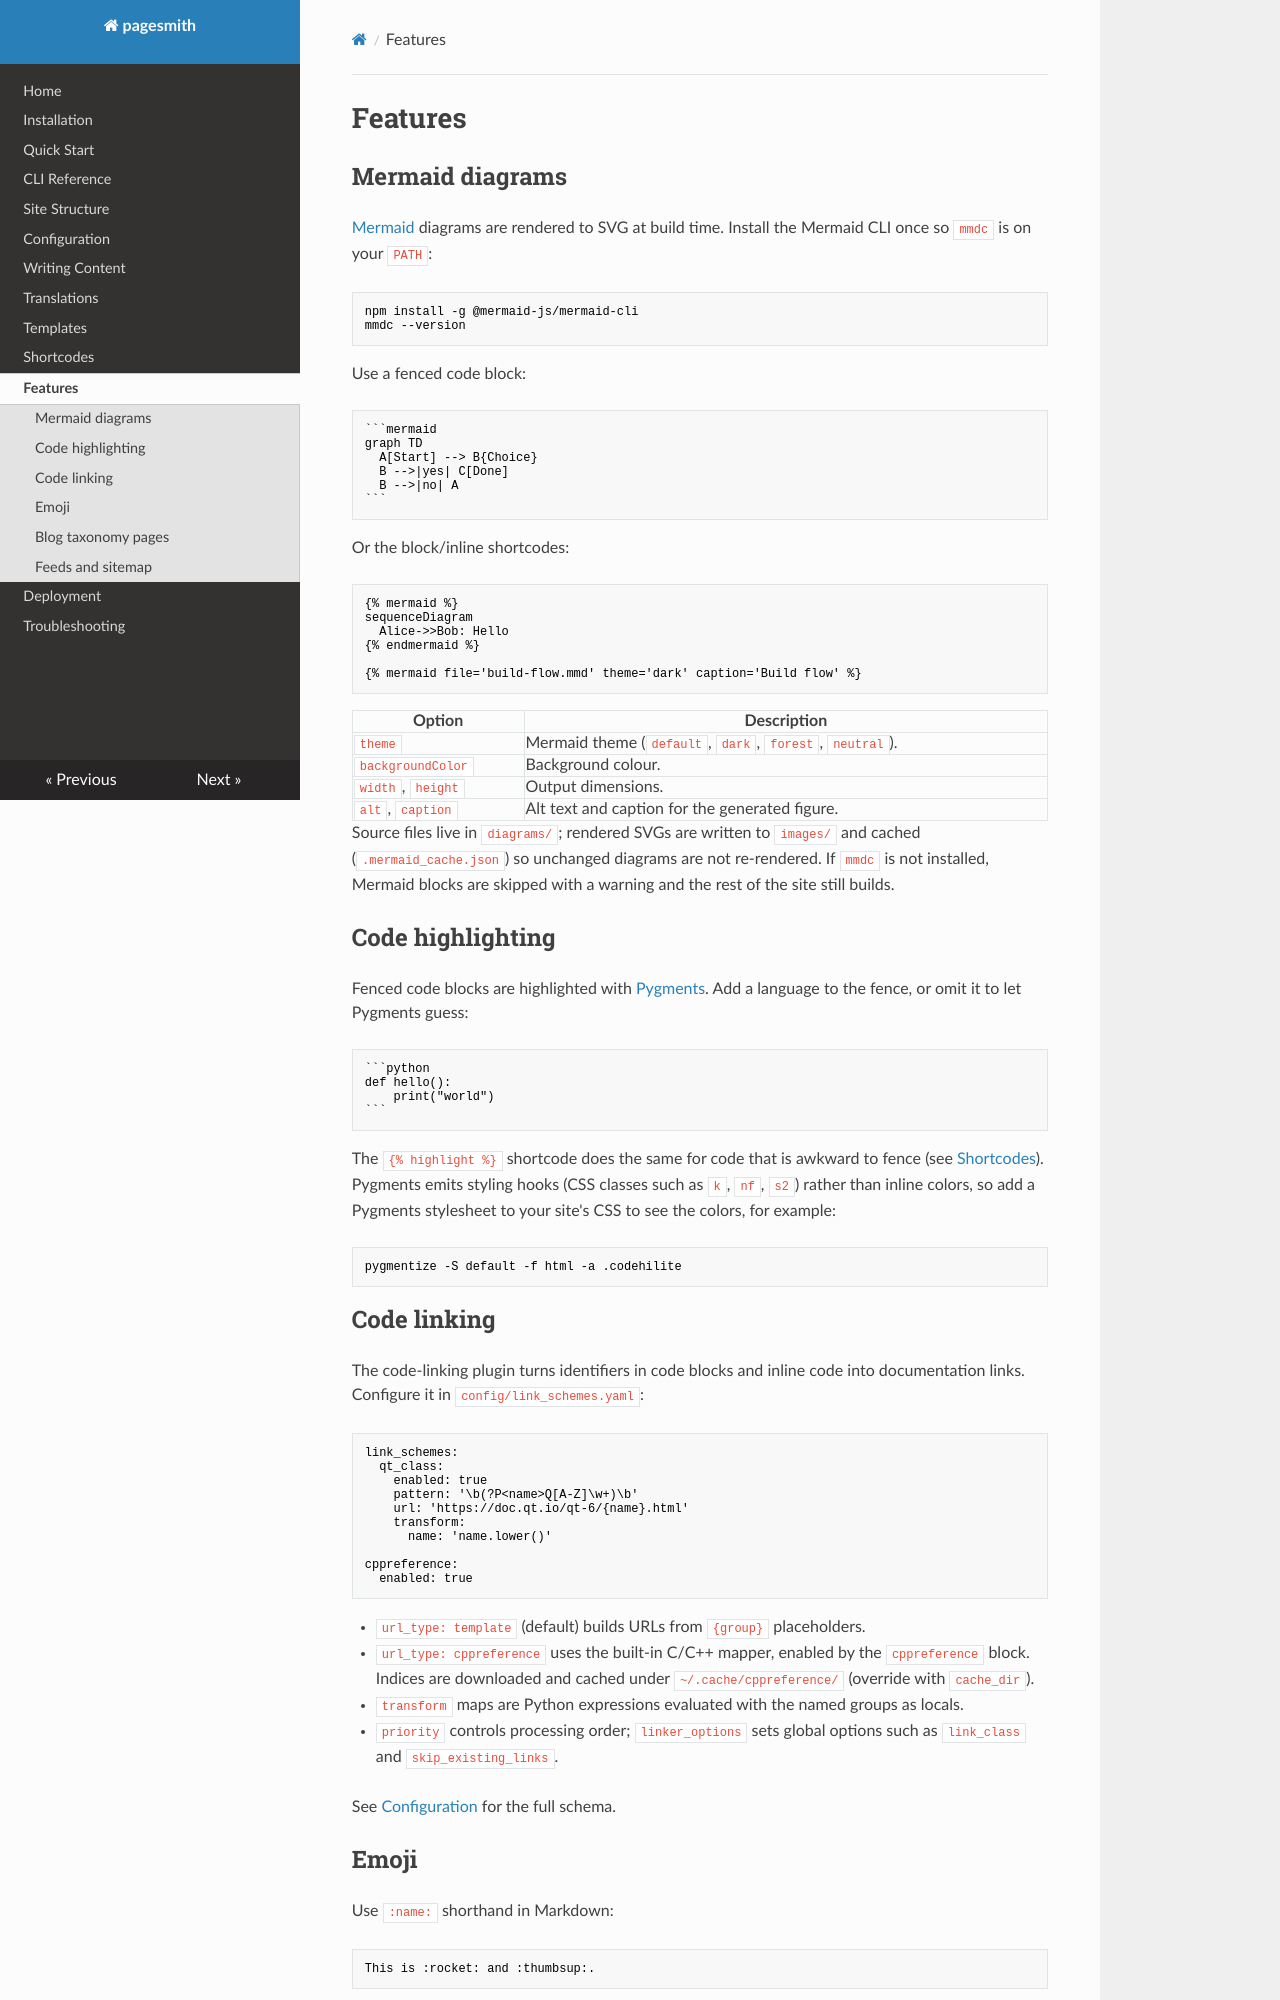

repository: wysota/pagesmith · page: features/index.html · generator: mkdocs

# Features

## Mermaid diagrams

[Mermaid](https://mermaid.js.org/) diagrams are rendered to SVG at build time.
Install the Mermaid CLI once so `mmdc` is on your `PATH`:

```bash
npm install -g @mermaid-js/mermaid-cli
mmdc --version
```

Use a fenced code block:

````markdown
```mermaid
graph TD
  A[Start] --> B{Choice}
  B -->|yes| C[Done]
  B -->|no| A
```
````

Or the block/inline shortcodes:

```jinja
{% mermaid %}
sequenceDiagram
  Alice->>Bob: Hello
{% endmermaid %}

{% mermaid file='build-flow.mmd' theme='dark' caption='Build flow' %}
```

| Option | Description |
|---|---|
| `theme` | Mermaid theme (`default`, `dark`, `forest`, `neutral`). |
| `backgroundColor` | Background colour. |
| `width`, `height` | Output dimensions. |
| `alt`, `caption` | Alt text and caption for the generated figure. |

Source files live in `diagrams/`; rendered SVGs are written to `images/` and
cached (`.mermaid_cache.json`) so unchanged diagrams are not re-rendered. If
`mmdc` is not installed, Mermaid blocks are skipped with a warning and the rest
of the site still builds.

## Code highlighting

Fenced code blocks are highlighted with [Pygments](https://pygments.org/). Add a
language to the fence, or omit it to let Pygments guess:

````markdown
```python
def hello():
    print("world")
```
````

The `{% highlight %}` shortcode does the same for code that is awkward to fence
(see [Shortcodes](shortcodes.md#highlight)). Pygments emits styling hooks (CSS
classes such as `k`, `nf`, `s2`) rather than inline colors, so add a Pygments
stylesheet to your site's CSS to see the colors, for example:

```bash
pygmentize -S default -f html -a .codehilite
```
